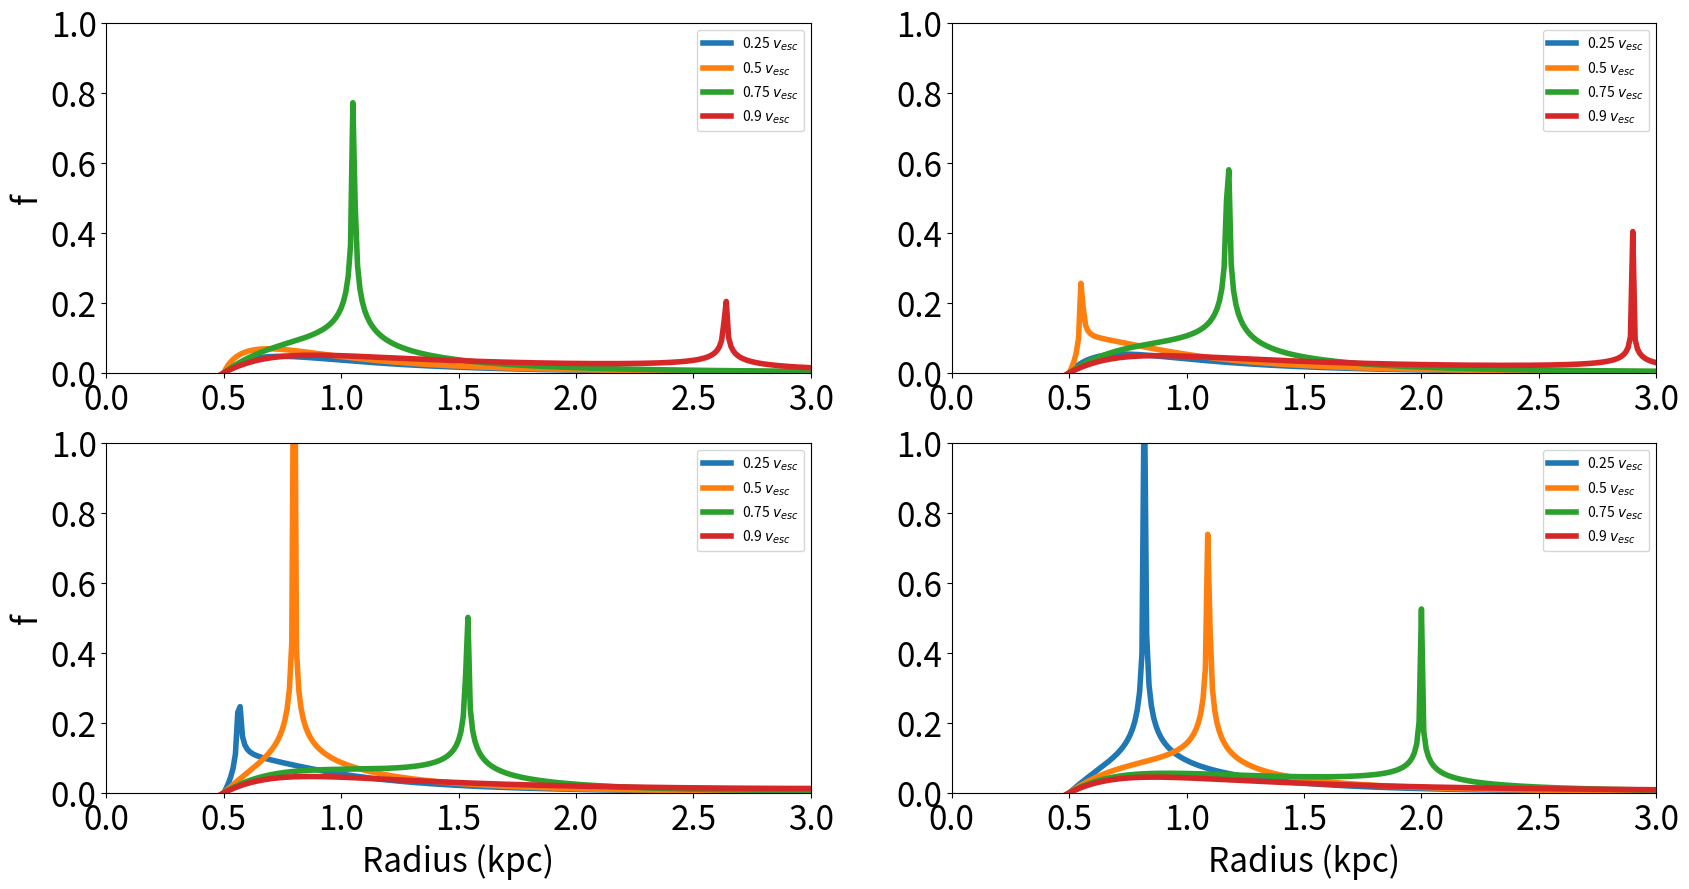

Write Python code to recreate this figure.
#! /usr/bin/python
#/* Copyright (c) 2018 Siddhartha Shelton */
import random
import math as mt
import matplotlib.pyplot as plt
random.seed(a = 687651463)



class model:
    def __init__(self, rscale, mass):
        self.rs = rscale
        self.m = mass
        
    def density(self, r):
        coeff = (3.0 * self.m) / (4.0 * mt.pi * self.rs**3.0)
        quot = ((r * r) / (self.rs * self.rs))
        
        den = coeff * r * r * (1.0 + quot)**(-5.0 / 2.0)
        return den
    
    def potential(self, r):
        pot = self.m / mt.sqrt( r * r + self.rs * self.rs) #returns negative of potential, psi
        return pot
        
class dist_func:
    def __init__(self, rscale1, mass1, rscale2, mass2, vfrac, r):
        self.light = model(rscale1, mass1)
        self.dark  = model(rscale2, mass2)
        
        esc_v = mt.sqrt( 2.0 * (self.light.potential(r) + self.dark.potential(r))  )
        v = vfrac * esc_v
        self.energy = - 0.5 * v * v + (self.light.potential(r) + self.dark.potential(r)) 
        
    def first_derivative(self, r, light, dark):
        h = 0.001
        
        p1 =   1.0 * light(r - 2.0 * h) + dark( r - 2.0 * h)
        p2 = - 8.0 * light(r - h)       + dark(r - h)  
        p3 = - 1.0 * light(r + 2.0 * h) + dark(r + 2.0 * h)
        p4 =   8.0 * light(r + h)       + dark(r + h) 

        deriv = (p1 + p2 + p3 + p4) / (12.0 * h)
        
        return deriv
    
    def second_derivative(self, r, light, dark):
        h = 0.001

        p1 = - 1.0 * light(r + 2.0 * h) + dark(r + 2.0 * h)
        p2 =  16.0 * light(r + h)       + dark(r + h)
        p3 = -30.0 * light(r)           + dark(r) 
        p4 =  16.0 * light(r - h)       + dark(r - h)
        p5 = - 1.0 * light(r - 2.0 * h) + dark(r - 2.0 * h)
        deriv = (p1 + p2 + p3 + p4 + p5) / (12.0 * h * h);
        
        return deriv;
    
    def integrand(self, r):
        first_deriv_psi      = self.first_derivative(r, self.light.potential, self.dark.potential);
        first_deriv_density  = self.first_derivative(r, self.light.density, self.dark.density);

        second_deriv_psi     = self.second_derivative(r, self.light.potential, self.dark.potential);
        second_deriv_density = self.second_derivative(r, self.light.density, self.dark.density);

        if(first_deriv_psi == 0.0):
            first_deriv_psi = 1.0e-6
            
        dsqden_dpsisq = second_deriv_density / (first_deriv_psi) - first_deriv_density * second_deriv_psi / (first_deriv_psi)**2.0
        
        
        diff = abs(self.energy - (self.light.potential(r) + self.dark.potential(r)) )

        if(diff == 0.0):
            diff = abs(self.energy - ( light.potential(r + 0.0001) + dark.potential(r + 0.0001)) )
        
        denominator = 1.0 / mt.sqrt( diff );
        
        func = dsqden_dpsisq * denominator; 

        return func
        
        

class chosen_rs:
    class integral_values:
       def __init__(self, vf, rsl, rsd, ml, md, body_r):
            self.body_vf = vf
            self.integral_rs = []
            self.integral_vals = []
            
            int_r = 0.01
            func = dist_func(rsl, ml, rsd, md, vf, body_r )
            for i in range(10000):
                self.integral_rs.append(int_r)
                temp = func.integrand(int_r)
                self.integral_vals.append(temp)
                int_r += 0.01
                
            
    def __init__(self, body_r):
        self.body_r = body_r
        self.vfs = []
        #self.rsl = rsl; self.rsd = rsd; self.ml = ml; self.md = md
    
    def integrand(self, vf, rsl, rsd, ml, md):
        values = self.integral_values(vf, rsl, rsd, ml, md, self.body_r)
        self.vfs.append(values)


def main():
    rsl = 0.5
    rsd = 0.5
    ml = 12.
    md = 12.
    
    chosen_r = [0.1, 0.25, 0.5, 0.75]
    chosen_vfrac = [0.25, 0.5, 0.75, 0.9]#fraction of the escape speed
    
    vals = []
    for i in range(0, len(chosen_r)):
        r = chosen_r[i] * (rsl + rsd)
        temp_vals = chosen_rs(r)
        
        for j in range(0, len(chosen_vfrac)):
            vf = chosen_vfrac[j]
            temp_vals.integrand(vf, rsl, rsd, ml, md)
            
        vals.append(temp_vals)
    
    v_labels = []
    for i in range(len(chosen_vfrac)):
        l = str(chosen_vfrac[i]) + r" $v_{esc}$"
        v_labels.append(l)
        
        
        
    subplot_i = 221
    plt.figure(figsize=(20, 10))
    for i in range(0, len(chosen_r)):
        plt.subplot(subplot_i + i)
        plt.ylim(0,1.)
        plt.xlim(0, 3)
        plt.tick_params(axis='y', which='major', labelsize=24)
        plt.tick_params(axis='x', which='major', labelsize=24)
        if(i >= 2):
            plt.xlabel('Radius (kpc)', fontsize=24)
        if(i == 0 or i == 2 ):
            plt.ylabel(r'f', fontsize=24)
            
        for j in range(0, len(chosen_vfrac)):
            plt.plot(vals[i].vfs[j].integral_rs, vals[i].vfs[j].integral_vals, label = v_labels[j], linewidth = 4, linestyle = '-')
        plt.legend()
    plt.savefig('dist_func.png', format = 'png')

main()
            
            
        
        